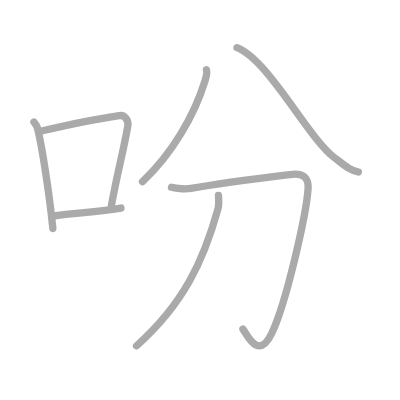
t = 0.00 s
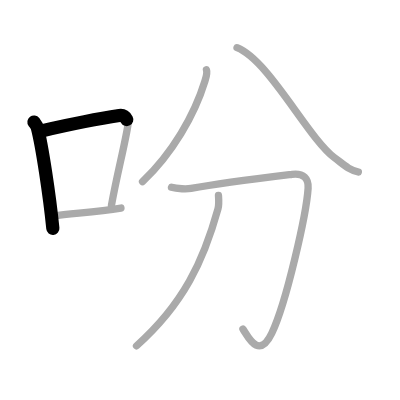
t = 1.50 s
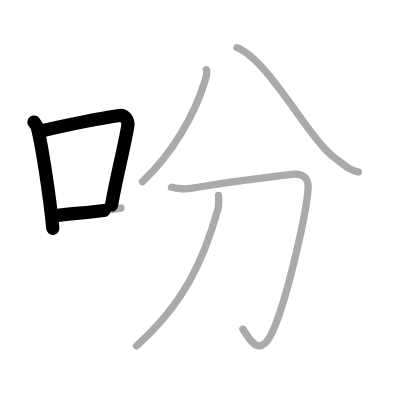
t = 2.75 s
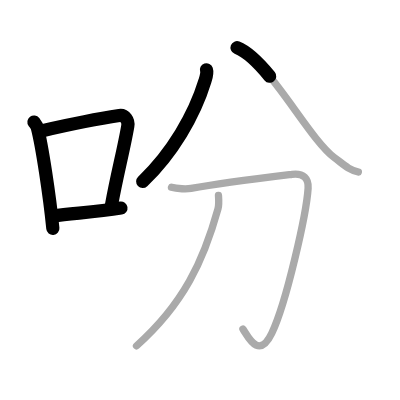
t = 4.25 s
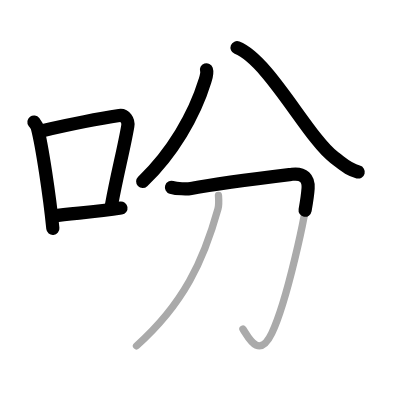
t = 5.50 s
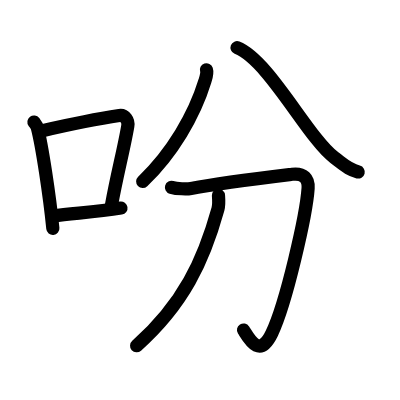
t = 7.00 s

The animated SVG that drew these frames (rendered in a browser with its animation timeline set to each time). Animation: 7 SMIL elements (animate=7); one cycle of 7.00 s.

<?xml version="1.0" standalone="no"?>
<!DOCTYPE svg PUBLIC "-//W3C//DTD SVG 1.1//EN"   "http://www.w3.org/Graphics/SVG/1.1/DTD/svg11.dtd">
<svg width="400px" height="400px"  version="1.1" xmlns="http://www.w3.org/2000/svg">
  <defs>
    <marker id="Triangle" viewBox="0 0 10 10" refX="0" refY="5" markerUnits="strokeWidth" markerWidth="3" style="stroke-opacity:0%;fill:#aaaaaa;" markerHeight="2" orient="auto">
      <path d="M 0 0 L 10 5 L 0 10 z" />
    </marker>
    
    <marker id="Arrow" viewBox="0 0 10 10" refX="5" refY="5" markerUnits="strokeWidth" markerWidth="1.8" style="stroke-opacity:0%;fill:#770000;" markerHeight="2" orient="auto">
      <path d="M 0 4 L 6 4 L 4 1 L 10 5 L 4 9 L 6 6 L 0 6 z" />
        <circle cx="5" cy="5" r="5" />
      </marker>
    
    <marker id="TriangleRed" viewBox="0 0 10 10" refX="0" refY="5" markerUnits="strokeWidth" markerWidth="3" style="stroke-opacity:0%;fill:#CC0000;" markerHeight="2" orient="auto">
      <path d="M 0 0 L 10 5 L 0 10 z" />
    </marker>
    
    <marker id="ArrowRed" viewBox="0 0 10 10" refX="5" refY="5" markerUnits="strokeWidth" markerWidth="1.8" style="stroke-opacity:0%;fill:#CC0000;" markerHeight="2" orient="auto">
      <path d="M 0 4 L 6 4 L 4 1 L 10 5 L 4 9 L 6 6 L 0 6 z" />
        <circle cx="5" cy="5" r="5" />
      </marker>
    
  </defs>
  
  <path style="fill:#ffffff; fill-opacity:100%; fill-rule:evenodd; stroke-width:0;" d="M 0 0 L 400px 0 L 400px 400px L 0 400px L 0 0" />

  <g transform="scale(3.6697247706422 3.6697247706422)">
<path style="fill:none; fill-opacity:0%; fill-rule:evenodd; stroke:#aaaaaa; stroke-opacity:100%; stroke-width: 1.5pt; stroke-linejoin:round; stroke-linecap:round;" d="M9.25 33.25c0.37 0.5 0.76 0.91 0.92 1.54c1.29 4.94 3.34 18.58 4.23 27.47"></path>
<path style="fill:none; fill-opacity:0%; fill-rule:evenodd; stroke:#aaaaaa; stroke-opacity:100%; stroke-width: 1.5pt; stroke-linejoin:round; stroke-linecap:round;" d="M11.58 35.62c9.42-2.17 16.55-3.48 20.92-4.13c1.6-0.24 2.56 1.41 2.33 2.8c-0.95 5.78-3.05 13.71-4.46 21.69"></path>
<path style="fill:none; fill-opacity:0%; fill-rule:evenodd; stroke:#aaaaaa; stroke-opacity:100%; stroke-width: 1.5pt; stroke-linejoin:round; stroke-linecap:round;" d="M14.57 58.86c5.14-0.73 11.33-1.03 18.39-2.16"></path>
<path style="fill:none; fill-opacity:0%; fill-rule:evenodd; stroke:#aaaaaa; stroke-opacity:100%; stroke-width: 1.5pt; stroke-linejoin:round; stroke-linecap:round;" d="M56.26 19.02c0.3 0.91-0.07 1.94-0.42 3.07c-2.87 9.35-8.88 19.65-17 27.41"></path>
<path style="fill:none; fill-opacity:0%; fill-rule:evenodd; stroke:#aaaaaa; stroke-opacity:100%; stroke-width: 1.5pt; stroke-linejoin:round; stroke-linecap:round;" d="M64.59 13c8.71 3.42 19.27 24.49 26.53 29.95c2.81 2.11 3.81 3.24 6.53 3.93"></path>
<path style="fill:none; fill-opacity:0%; fill-rule:evenodd; stroke:#aaaaaa; stroke-opacity:100%; stroke-width: 1.5pt; stroke-linejoin:round; stroke-linecap:round;" d="M46.73 51.04c1.52 0.46 4.26 0.5 5.33 0.31c8.71-1.59 22.71-3.27 27.54-3.86c3.14-0.38 4.54 1.15 4.36 3.82c-0.46 7.07-5.95 31.28-9.9 39.51c-3.53 7.33-6.44 0.94-7.85-1.13"></path>
<path style="fill:none; fill-opacity:0%; fill-rule:evenodd; stroke:#aaaaaa; stroke-opacity:100%; stroke-width: 1.5pt; stroke-linejoin:round; stroke-linecap:round;" d="M59.53 53.25c0.06 0.91 0.22 2.4-0.13 3.67c-3.92 14.12-9.37 25.88-22.2 37.33"></path>

<path style="fill:none; fill-opacity:0%; fill-rule:evenodd; stroke:#000000; stroke-opacity:100%; stroke-width: 2.7pt; stroke-linejoin:round; stroke-linecap:round;" d="M9.25 33.25c0.37 0.5 0.76 0.91 0.92 1.54c1.29 4.94 3.34 18.58 4.23 27.47" pathLength="100" stroke-dashoffset="100" stroke-dasharray="100 105"><animate id="dashAnim1" attributeName="stroke-dashoffset" from="100" to="0" dur="1s" calcMode="linear" fill="freeze"/></path>
<path style="fill:none; fill-opacity:0%; fill-rule:evenodd; stroke:#000000; stroke-opacity:100%; stroke-width: 2.7pt; stroke-linejoin:round; stroke-linecap:round;" d="M11.58 35.62c9.42-2.17 16.55-3.48 20.92-4.13c1.6-0.24 2.56 1.41 2.33 2.8c-0.95 5.78-3.05 13.71-4.46 21.69" pathLength="100" stroke-dashoffset="100" stroke-dasharray="100 105"><animate id="dashAnim2" attributeName="stroke-dashoffset" from="100" to="0" dur="1s" calcMode="linear" begin="dashAnim1.end" fill="freeze"/></path>
<path style="fill:none; fill-opacity:0%; fill-rule:evenodd; stroke:#000000; stroke-opacity:100%; stroke-width: 2.7pt; stroke-linejoin:round; stroke-linecap:round;" d="M14.57 58.86c5.14-0.73 11.33-1.03 18.39-2.16" pathLength="100" stroke-dashoffset="100" stroke-dasharray="100 105"><animate id="dashAnim3" attributeName="stroke-dashoffset" from="100" to="0" dur="1s" calcMode="linear" begin="dashAnim2.end" fill="freeze"/></path>
<path style="fill:none; fill-opacity:0%; fill-rule:evenodd; stroke:#000000; stroke-opacity:100%; stroke-width: 2.7pt; stroke-linejoin:round; stroke-linecap:round;" d="M56.26 19.02c0.3 0.91-0.07 1.94-0.42 3.07c-2.87 9.35-8.88 19.65-17 27.41" pathLength="100" stroke-dashoffset="100" stroke-dasharray="100 105"><animate id="dashAnim4" attributeName="stroke-dashoffset" from="100" to="0" dur="1s" calcMode="linear" begin="dashAnim3.end" fill="freeze"/></path>
<path style="fill:none; fill-opacity:0%; fill-rule:evenodd; stroke:#000000; stroke-opacity:100%; stroke-width: 2.7pt; stroke-linejoin:round; stroke-linecap:round;" d="M64.59 13c8.71 3.42 19.27 24.49 26.53 29.95c2.81 2.11 3.81 3.24 6.53 3.93" pathLength="100" stroke-dashoffset="100" stroke-dasharray="100 105"><animate id="dashAnim5" attributeName="stroke-dashoffset" from="100" to="0" dur="1s" calcMode="linear" begin="dashAnim4.end" fill="freeze"/></path>
<path style="fill:none; fill-opacity:0%; fill-rule:evenodd; stroke:#000000; stroke-opacity:100%; stroke-width: 2.7pt; stroke-linejoin:round; stroke-linecap:round;" d="M46.73 51.04c1.52 0.46 4.26 0.5 5.33 0.31c8.71-1.59 22.71-3.27 27.54-3.86c3.14-0.38 4.54 1.15 4.36 3.82c-0.46 7.07-5.95 31.28-9.9 39.51c-3.53 7.33-6.44 0.94-7.85-1.13" pathLength="100" stroke-dashoffset="100" stroke-dasharray="100 105"><animate id="dashAnim6" attributeName="stroke-dashoffset" from="100" to="0" dur="1s" calcMode="linear" begin="dashAnim5.end" fill="freeze"/></path>
<path style="fill:none; fill-opacity:0%; fill-rule:evenodd; stroke:#000000; stroke-opacity:100%; stroke-width: 2.7pt; stroke-linejoin:round; stroke-linecap:round;" d="M59.53 53.25c0.06 0.91 0.22 2.4-0.13 3.67c-3.92 14.12-9.37 25.88-22.2 37.33" pathLength="100" stroke-dashoffset="100" stroke-dasharray="100 105"><animate id="dashAnim7" attributeName="stroke-dashoffset" from="100" to="0" dur="1s" calcMode="linear" begin="dashAnim6.end" fill="freeze"/></path>

</g>

</svg>  
          
